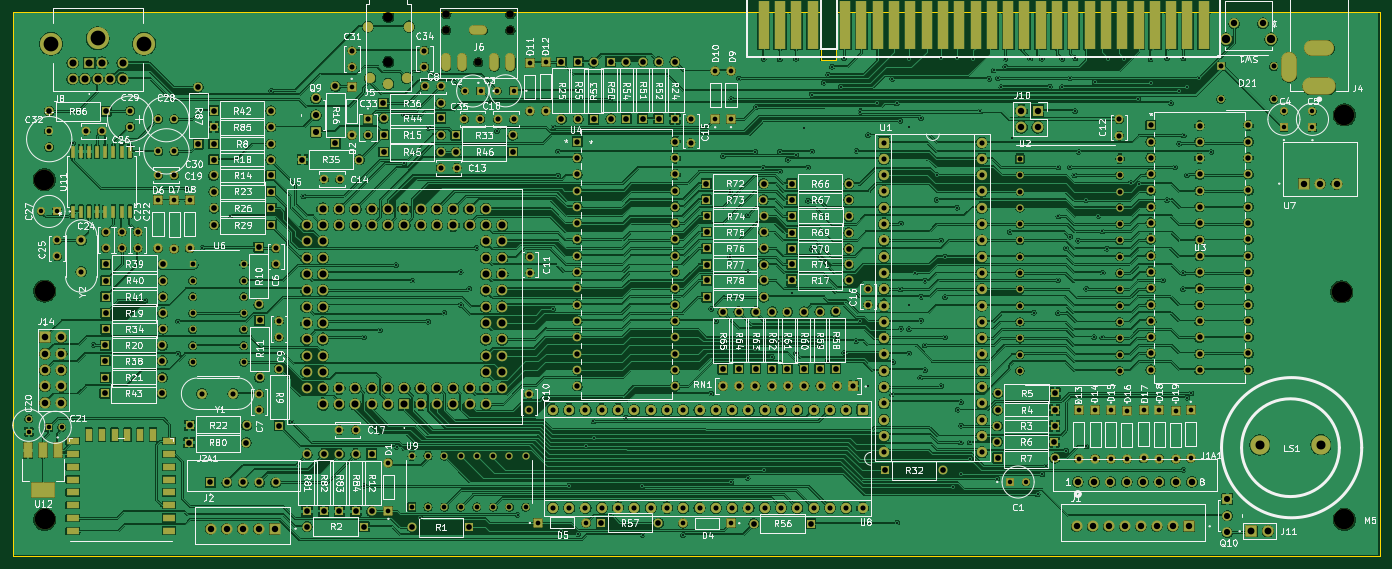
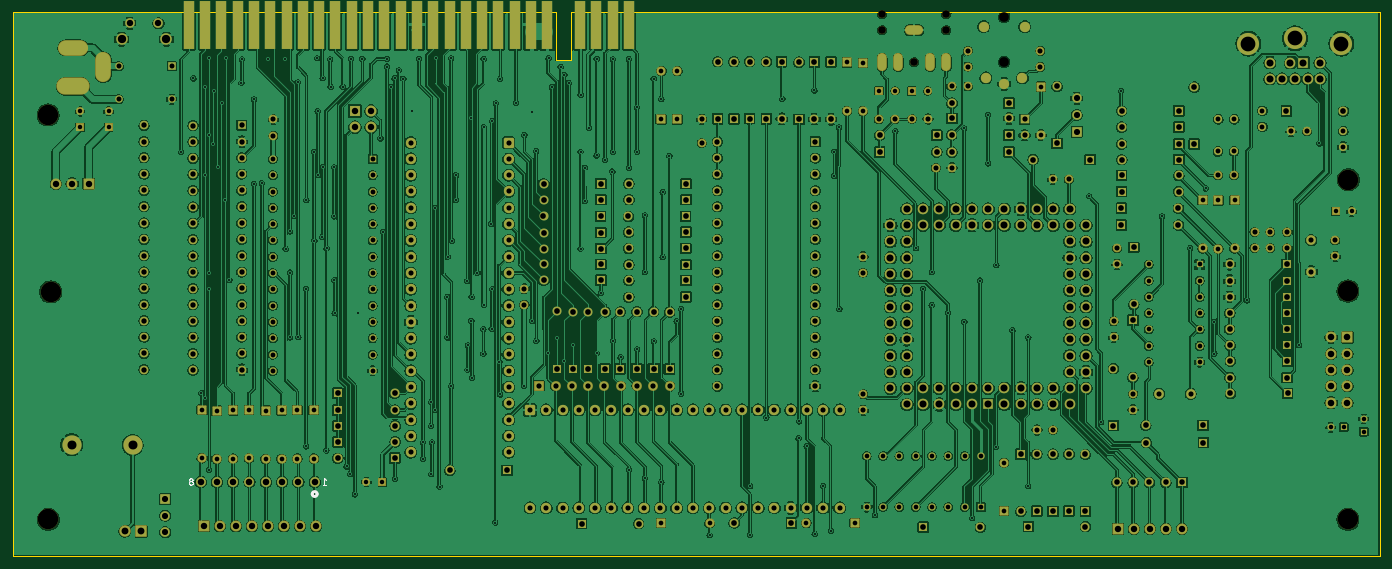
Circuit board: 11 layer files. Board 213.0 x 84.8 mm.
- bottom_copper: ZX Max 128 Issue 3 PCB-B_Cu.gbr (1223079 bytes)
- bottom_mask: ZX Max 128 Issue 3 PCB-B_Mask.gbr (26631 bytes)
- paste: ZX Max 128 Issue 3 PCB-B_Paste.gbr (482 bytes)
- bottom_silk: ZX Max 128 Issue 3 PCB-B_Silkscreen.gbr (4605 bytes)
- outline: ZX Max 128 Issue 3 PCB-Edge_Cuts.gbr (931 bytes)
- top_copper: ZX Max 128 Issue 3 PCB-F_Cu.gbr (1397845 bytes)
- top_mask: ZX Max 128 Issue 3 PCB-F_Mask.gbr (28089 bytes)
- paste: ZX Max 128 Issue 3 PCB-F_Paste.gbr (1786 bytes)
- top_silk: ZX Max 128 Issue 3 PCB-F_Silkscreen.gbr (326606 bytes)
- drill: ZX Max 128 Issue 3 PCB-NPTH.drl (702 bytes)
- drill: ZX Max 128 Issue 3 PCB-PTH.drl (16739 bytes)

=== bottom_copper: ZX Max 128 Issue 3 PCB-B_Cu.gbr (1223079 bytes, source omitted) ===
=== bottom_mask: ZX Max 128 Issue 3 PCB-B_Mask.gbr (26631 bytes, source omitted) ===
=== paste: ZX Max 128 Issue 3 PCB-B_Paste.gbr ===
%TF.GenerationSoftware,KiCad,Pcbnew,10.0.4*%
%TF.CreationDate,2026-07-10T22:34:32+01:00*%
%TF.ProjectId,ZX Max 128 Issue 3 PCB,5a58204d-6178-4203-9132-382049737375,rev?*%
%TF.SameCoordinates,Original*%
%TF.FileFunction,Paste,Bot*%
%TF.FilePolarity,Positive*%
%FSLAX46Y46*%
G04 Gerber Fmt 4.6, Leading zero omitted, Abs format (unit mm)*
G04 Created by KiCad (PCBNEW 10.0.4) date 2026-07-10 22:34:32*
%MOMM*%
%LPD*%
G01*
G04 APERTURE LIST*
G04 APERTURE END LIST*
M02*

=== bottom_silk: ZX Max 128 Issue 3 PCB-B_Silkscreen.gbr ===
%TF.GenerationSoftware,KiCad,Pcbnew,10.0.4*%
%TF.CreationDate,2026-07-10T22:34:32+01:00*%
%TF.ProjectId,ZX Max 128 Issue 3 PCB,5a58204d-6178-4203-9132-382049737375,rev?*%
%TF.SameCoordinates,Original*%
%TF.FileFunction,Legend,Bot*%
%TF.FilePolarity,Positive*%
%FSLAX46Y46*%
G04 Gerber Fmt 4.6, Leading zero omitted, Abs format (unit mm)*
G04 Created by KiCad (PCBNEW 10.0.4) date 2026-07-10 22:34:32*
%MOMM*%
%LPD*%
G01*
G04 APERTURE LIST*
%ADD10C,0.150000*%
%ADD11C,0.508000*%
G04 APERTURE END LIST*
D10*
X188712439Y-104674194D02*
X188141011Y-104674194D01*
X188426725Y-104674194D02*
X188426725Y-103674194D01*
X188426725Y-103674194D02*
X188331487Y-103817051D01*
X188331487Y-103817051D02*
X188236249Y-103912289D01*
X188236249Y-103912289D02*
X188141011Y-103959908D01*
X188712439Y-104674194D02*
X188141011Y-104674194D01*
X188426725Y-104674194D02*
X188426725Y-103674194D01*
X188426725Y-103674194D02*
X188331487Y-103817051D01*
X188331487Y-103817051D02*
X188236249Y-103912289D01*
X188236249Y-103912289D02*
X188141011Y-103959908D01*
X209159487Y-104102765D02*
X209064249Y-104055146D01*
X209064249Y-104055146D02*
X209016630Y-104007527D01*
X209016630Y-104007527D02*
X208969011Y-103912289D01*
X208969011Y-103912289D02*
X208969011Y-103864670D01*
X208969011Y-103864670D02*
X209016630Y-103769432D01*
X209016630Y-103769432D02*
X209064249Y-103721813D01*
X209064249Y-103721813D02*
X209159487Y-103674194D01*
X209159487Y-103674194D02*
X209349963Y-103674194D01*
X209349963Y-103674194D02*
X209445201Y-103721813D01*
X209445201Y-103721813D02*
X209492820Y-103769432D01*
X209492820Y-103769432D02*
X209540439Y-103864670D01*
X209540439Y-103864670D02*
X209540439Y-103912289D01*
X209540439Y-103912289D02*
X209492820Y-104007527D01*
X209492820Y-104007527D02*
X209445201Y-104055146D01*
X209445201Y-104055146D02*
X209349963Y-104102765D01*
X209349963Y-104102765D02*
X209159487Y-104102765D01*
X209159487Y-104102765D02*
X209064249Y-104150384D01*
X209064249Y-104150384D02*
X209016630Y-104198003D01*
X209016630Y-104198003D02*
X208969011Y-104293241D01*
X208969011Y-104293241D02*
X208969011Y-104483717D01*
X208969011Y-104483717D02*
X209016630Y-104578955D01*
X209016630Y-104578955D02*
X209064249Y-104626575D01*
X209064249Y-104626575D02*
X209159487Y-104674194D01*
X209159487Y-104674194D02*
X209349963Y-104674194D01*
X209349963Y-104674194D02*
X209445201Y-104626575D01*
X209445201Y-104626575D02*
X209492820Y-104578955D01*
X209492820Y-104578955D02*
X209540439Y-104483717D01*
X209540439Y-104483717D02*
X209540439Y-104293241D01*
X209540439Y-104293241D02*
X209492820Y-104198003D01*
X209492820Y-104198003D02*
X209445201Y-104150384D01*
X209445201Y-104150384D02*
X209349963Y-104102765D01*
X209159487Y-104102765D02*
X209064249Y-104055146D01*
X209064249Y-104055146D02*
X209016630Y-104007527D01*
X209016630Y-104007527D02*
X208969011Y-103912289D01*
X208969011Y-103912289D02*
X208969011Y-103864670D01*
X208969011Y-103864670D02*
X209016630Y-103769432D01*
X209016630Y-103769432D02*
X209064249Y-103721813D01*
X209064249Y-103721813D02*
X209159487Y-103674194D01*
X209159487Y-103674194D02*
X209349963Y-103674194D01*
X209349963Y-103674194D02*
X209445201Y-103721813D01*
X209445201Y-103721813D02*
X209492820Y-103769432D01*
X209492820Y-103769432D02*
X209540439Y-103864670D01*
X209540439Y-103864670D02*
X209540439Y-103912289D01*
X209540439Y-103912289D02*
X209492820Y-104007527D01*
X209492820Y-104007527D02*
X209445201Y-104055146D01*
X209445201Y-104055146D02*
X209349963Y-104102765D01*
X209349963Y-104102765D02*
X209159487Y-104102765D01*
X209159487Y-104102765D02*
X209064249Y-104150384D01*
X209064249Y-104150384D02*
X209016630Y-104198003D01*
X209016630Y-104198003D02*
X208969011Y-104293241D01*
X208969011Y-104293241D02*
X208969011Y-104483717D01*
X208969011Y-104483717D02*
X209016630Y-104578955D01*
X209016630Y-104578955D02*
X209064249Y-104626575D01*
X209064249Y-104626575D02*
X209159487Y-104674194D01*
X209159487Y-104674194D02*
X209349963Y-104674194D01*
X209349963Y-104674194D02*
X209445201Y-104626575D01*
X209445201Y-104626575D02*
X209492820Y-104578955D01*
X209492820Y-104578955D02*
X209540439Y-104483717D01*
X209540439Y-104483717D02*
X209540439Y-104293241D01*
X209540439Y-104293241D02*
X209492820Y-104198003D01*
X209492820Y-104198003D02*
X209445201Y-104150384D01*
X209445201Y-104150384D02*
X209349963Y-104102765D01*
%TO.C,J1*%
D11*
X190331725Y-106124375D02*
G75*
G02*
X189569725Y-106124375I-381000J0D01*
G01*
X189569725Y-106124375D02*
G75*
G02*
X190331725Y-106124375I381000J0D01*
G01*
%TD*%
M02*

=== outline: ZX Max 128 Issue 3 PCB-Edge_Cuts.gbr ===
%TF.GenerationSoftware,KiCad,Pcbnew,10.0.4*%
%TF.CreationDate,2026-07-10T22:34:33+01:00*%
%TF.ProjectId,ZX Max 128 Issue 3 PCB,5a58204d-6178-4203-9132-382049737375,rev?*%
%TF.SameCoordinates,Original*%
%TF.FileFunction,Profile,NP*%
%FSLAX46Y46*%
G04 Gerber Fmt 4.6, Leading zero omitted, Abs format (unit mm)*
G04 Created by KiCad (PCBNEW 10.0.4) date 2026-07-10 22:34:33*
%MOMM*%
%LPD*%
G01*
G04 APERTURE LIST*
%TA.AperFunction,Profile*%
%ADD10C,0.050000*%
%TD*%
G04 APERTURE END LIST*
D10*
X24000000Y-31000000D02*
X150000000Y-31000000D01*
X24000000Y-115800000D02*
X24000000Y-31000000D01*
X150000000Y-31000000D02*
X150000000Y-38500000D01*
X150000000Y-38500000D02*
X152300000Y-38500000D01*
X152300000Y-31000000D02*
X237000000Y-31000000D01*
X152300000Y-38500000D02*
X152300000Y-31000000D01*
X237000000Y-31000000D02*
X237000000Y-115800000D01*
X237000000Y-115800000D02*
X24000000Y-115800000D01*
M02*

=== top_copper: ZX Max 128 Issue 3 PCB-F_Cu.gbr (1397845 bytes, source omitted) ===
=== top_mask: ZX Max 128 Issue 3 PCB-F_Mask.gbr (28089 bytes, source omitted) ===
=== paste: ZX Max 128 Issue 3 PCB-F_Paste.gbr ===
%TF.GenerationSoftware,KiCad,Pcbnew,10.0.4*%
%TF.CreationDate,2026-07-10T22:34:32+01:00*%
%TF.ProjectId,ZX Max 128 Issue 3 PCB,5a58204d-6178-4203-9132-382049737375,rev?*%
%TF.SameCoordinates,Original*%
%TF.FileFunction,Paste,Top*%
%TF.FilePolarity,Positive*%
%FSLAX46Y46*%
G04 Gerber Fmt 4.6, Leading zero omitted, Abs format (unit mm)*
G04 Created by KiCad (PCBNEW 10.0.4) date 2026-07-10 22:34:32*
%MOMM*%
%LPD*%
G01*
G04 APERTURE LIST*
%ADD10R,0.558800X1.981200*%
%ADD11R,1.200000X2.200000*%
%ADD12R,3.500000X2.200000*%
%ADD13R,2.000000X1.000000*%
%ADD14R,1.000000X2.000000*%
G04 APERTURE END LIST*
D10*
%TO.C,U11*%
X33327975Y-62128400D03*
X34597975Y-62128400D03*
X35867975Y-62128400D03*
X37137975Y-62128400D03*
X38407975Y-62128400D03*
X39677975Y-62128400D03*
X40947975Y-62128400D03*
X42217975Y-62128400D03*
X42217975Y-52755800D03*
X40947975Y-52755800D03*
X39677975Y-52755800D03*
X38407975Y-52755800D03*
X37137975Y-52755800D03*
X35867975Y-52755800D03*
X34597975Y-52755800D03*
X33327975Y-52755800D03*
%TD*%
D11*
%TO.C,U12*%
X30989300Y-99305250D03*
X28689300Y-99305250D03*
X26389300Y-99305250D03*
D12*
X28689300Y-105505250D03*
%TD*%
D13*
%TO.C,U15*%
X48346500Y-111875600D03*
X48346500Y-109875600D03*
X48346500Y-107875600D03*
X48346500Y-105875600D03*
X48346500Y-103875600D03*
X48346500Y-101875600D03*
X48346500Y-99875600D03*
X48346500Y-97875600D03*
D14*
X45846500Y-96875600D03*
X43846500Y-96875600D03*
X41846500Y-96875600D03*
X39846500Y-96875600D03*
X37846500Y-96875600D03*
X35846500Y-96875600D03*
D13*
X33346500Y-97875600D03*
X33346500Y-99875600D03*
X33346500Y-101875600D03*
X33346500Y-103875600D03*
X33346500Y-105875600D03*
X33346500Y-107875600D03*
X33346500Y-109875600D03*
X33346500Y-111875600D03*
%TD*%
M02*

=== top_silk: ZX Max 128 Issue 3 PCB-F_Silkscreen.gbr (326606 bytes, source omitted) ===
=== drill: ZX Max 128 Issue 3 PCB-NPTH.drl ===
M48
; DRILL file KiCad 10.0.4 date 2026-07-10T22:34:36
; FORMAT={-:-/ absolute / metric / decimal}
; #@! TF.CreationDate,2026-07-10T22:34:36+01:00
; #@! TF.GenerationSoftware,Kicad,Pcbnew,10.0.4
; #@! TF.FileFunction,NonPlated,1,2,NPTH
FMAT,2
METRIC
; #@! TA.AperFunction,NonPlated,NPTH,ComponentDrill
T1C1.200
; #@! TA.AperFunction,NonPlated,NPTH,ComponentDrill
T2C1.500
; #@! TA.AperFunction,NonPlated,NPTH,ComponentDrill
T3C3.200
%
G90
G05
T1
X91.537Y-31.347
X91.537Y-33.847
X96.537Y-38.847
X101.537Y-31.347
X101.537Y-33.847
T2
X82.518Y-31.781
X82.518Y-38.781
T3
X28.892Y-57.128
X28.95Y-74.492
X28.95Y-110.052
X231.067Y-74.622
X231.477Y-110.084
X231.496Y-47.05
M30

=== drill: ZX Max 128 Issue 3 PCB-PTH.drl (16739 bytes, source omitted) ===
